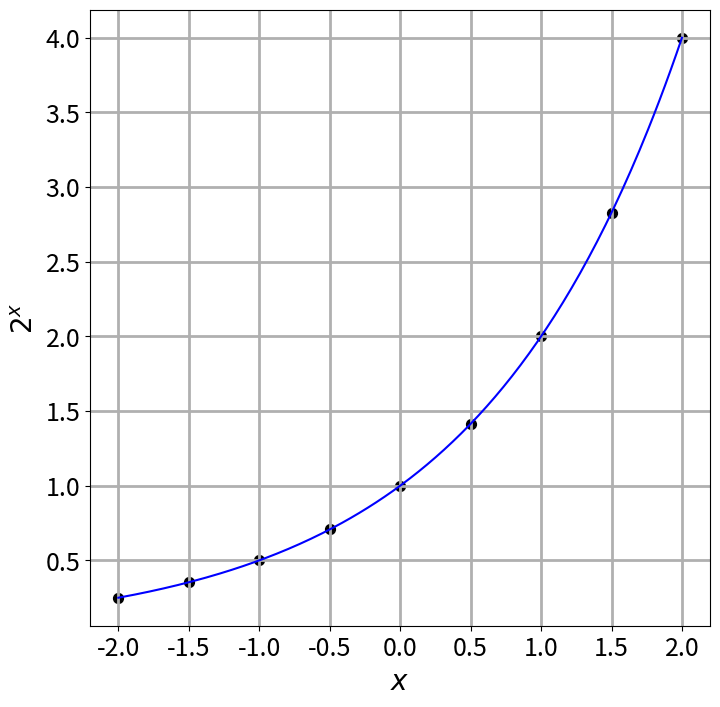
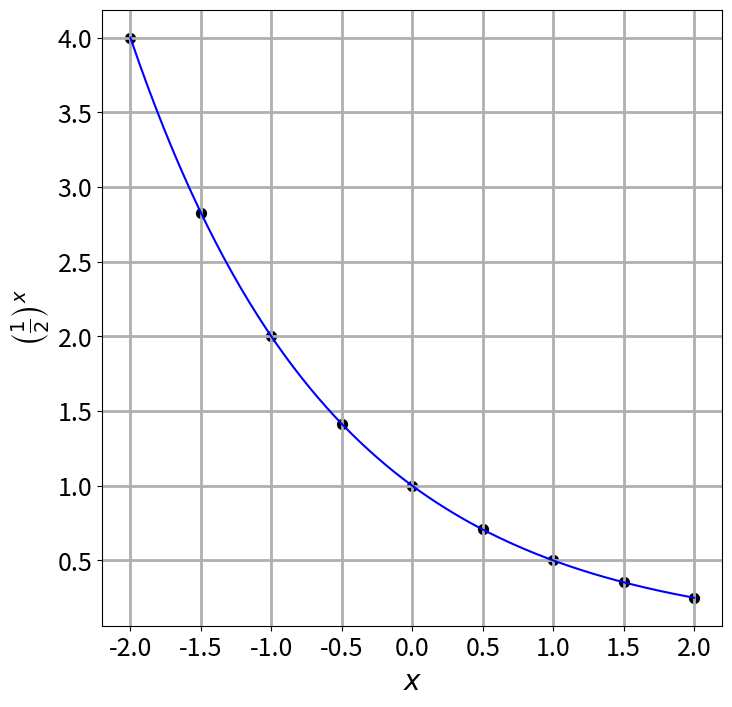
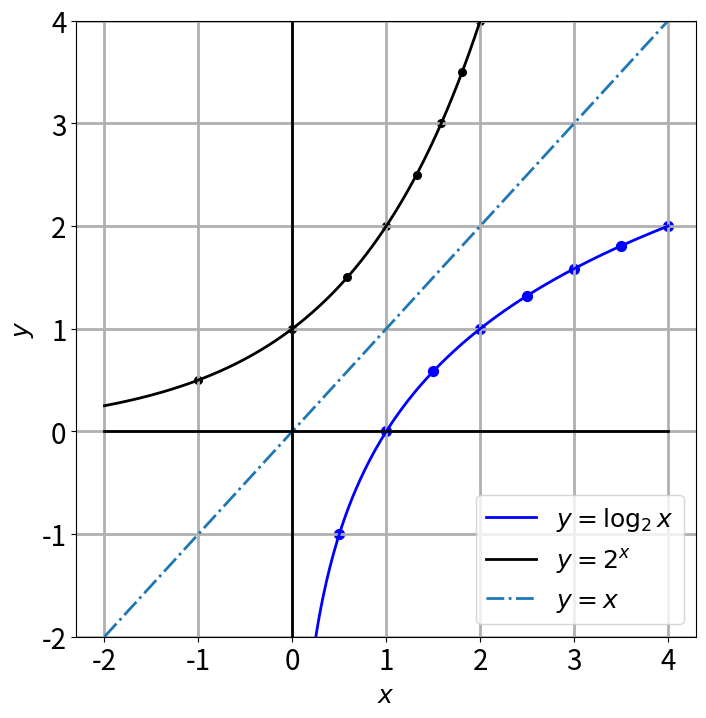
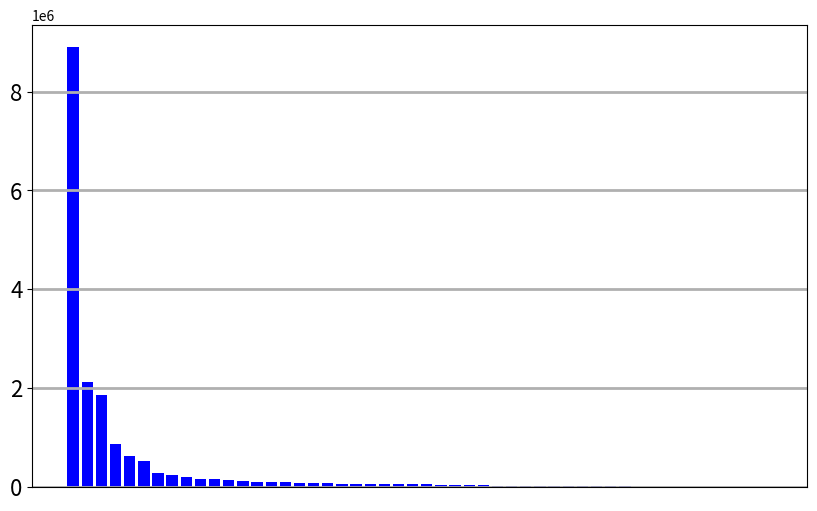
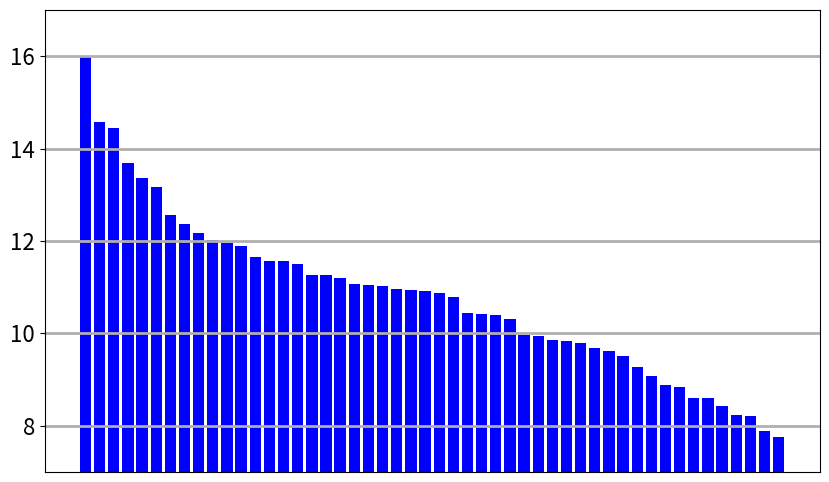
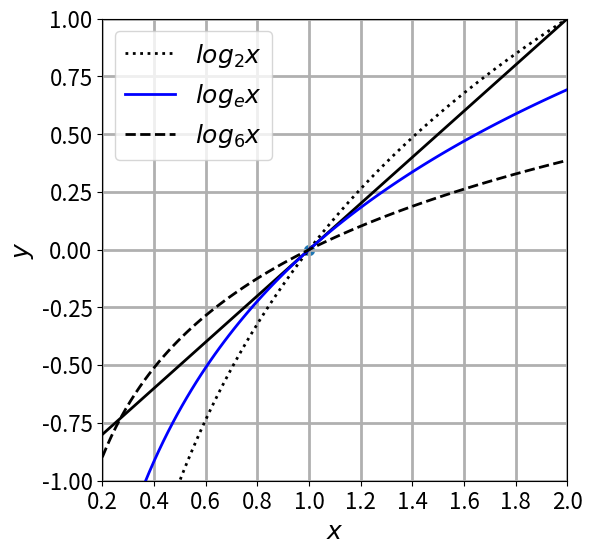
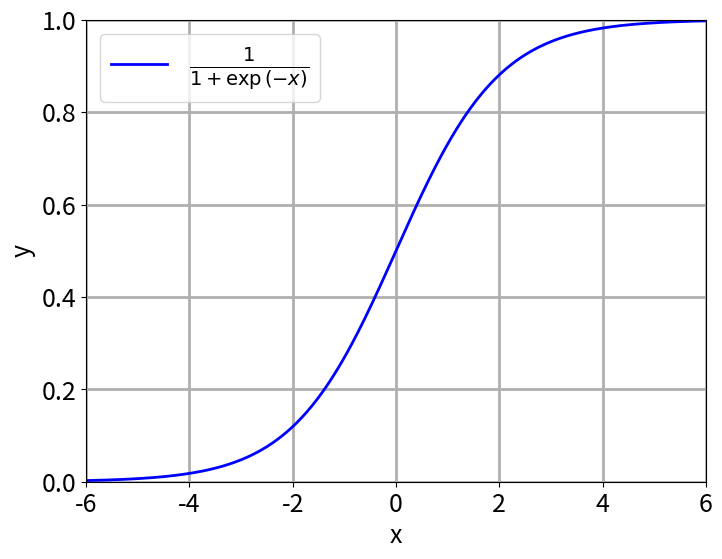
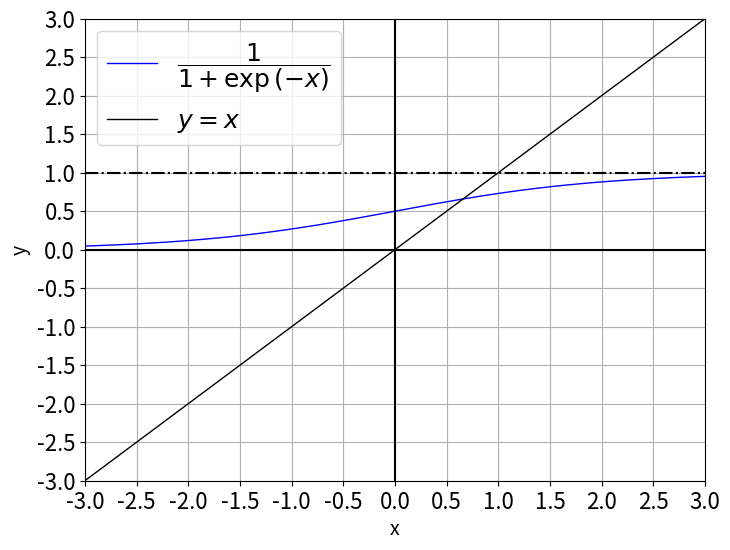

Python code for these plots, in order:
# 必要ライブラリの宣言
# Import required libraries
import numpy as np
import matplotlib.pyplot as plt

# fig05-01
#　指数関数のグラフ
# The graph of exponential function
x = np.linspace(-2, 2, 200)
y = 2**x
x1 = np.linspace(-2, 2, 9)
y1 = 2**x1
plt.figure(figsize=(8,8))
plt.plot(x, y, c='b')
plt.xticks(size=18)
plt.yticks(size=18)
plt.grid(which='major',linestyle='-', lw=2)
plt.scatter(x1, y1, s=50, c='k')
plt.xlabel("$x$", fontsize=20) 
plt.ylabel("$2^x$", fontsize=20)
plt.show()

# fig05-02
# 指数関数のグラフ　その2
# The graph of exponential function
x = np.linspace(-2, 2, 200)
y = (1/2)**x
x1 = np.linspace(-2, 2, 9)
y1 = (1/2)**x1
plt.figure(figsize=(8,8))
plt.plot(x, y, c='b')
plt.scatter(x1, y1, s=50, c='k')
plt.xticks(size=18)
plt.yticks(size=18)
plt.grid(which='major',linestyle='-', lw=2)
plt.xlabel("$x$", fontsize=20) 
plt.ylabel(r'$\left(\frac{1}{2}\right)^x$', fontsize=20)
plt.show()

# fig05-05
# 対数のグラフ
# The graph of logarithmic function
x = np.linspace(0, 4, 200)
xx = np.linspace(-2, 2, 200)
x0 = np.delete(x, 0)
y0 = np.log2(x0)
x1 = np.linspace(0, 4, 9)
x2 = np.delete(x1, 0)
y2 = np.log2(x2)
plt.figure(figsize=(8,8))
plt.plot(x0, y0, c='b', label='$y=\log_{2}x$',lw=2)
plt.plot(xx, 2**xx, c='k', label='$y=2^x$',lw=2)
plt.plot([-2,4],[-2,4], linestyle='-.', label='$y=x$', lw=2)
plt.plot([-2,4],[0,0],lw=2,c='k')
plt.plot([0,0],[-2,4],lw=2,c='k')
plt.scatter(x2, y2, s=50, c='b')
plt.scatter(y2, x2, s=30, c='k')
plt.xticks(size=20)
plt.yticks(size=20)
plt.ylim(-2,4)
plt.grid(which='major',linestyle='-',lw=2)
plt.xlabel("$x$", fontsize=18) 
plt.ylabel("$y$", fontsize=18)
plt.legend(fontsize=18)
plt.show()

# 対数関数の応用
# Applications of logarithmic functions
sell_list = [[9984, 8901004], [9987, 2126993], [9983, 1861917], [1333, 873295], [1332, 635953], 
             [9989, 528394], [1417, 283236], [1301, 236561], [9974, 193566], [9994, 167334], 
             [1419, 157001], [9997, 146083], [9993, 114111], [9977, 105954], [1413, 105007], 
             [9991, 98729], [9982, 77952], [9995, 77581], [1352, 73761], [9979, 63957], 
             [1379, 63119], [1377, 61844], [1376, 57848], [9990, 56747], [1420, 55504], 
             [1414, 53250], [9996, 48505], [9967, 34353], [9976, 33591], [1407, 32753], 
             [9978, 29919], [9966, 21387], [1430, 20948], [1418, 19082], [1381, 18802], 
             [1429, 18052], [1384, 15982], [9972, 15173], [9980, 13401], [1408, 10599], 
             [9969, 8791], [9992, 7281], [9986, 6944], [9973, 5420], [1380, 5399], 
             [1383, 4623], [1431, 3765], [1382, 3722], [1401, 2660], [1400, 2355]]

import numpy as np
import matplotlib.pyplot as plt
sell_np = np.array(sell_list)

sell_np = np.array(sell_list)
index = range(sell_np.shape[0])
sc_label = ['' for x in sell_np[:,1]]

# fig05-06
# 通常スケールでの棒グラフ
# Bar graph on normal scale
plt.figure(figsize=(10,6))
plt.bar(index,sell_np[:,1], tick_label=sc_label, color='b')
#plt.bar(index,sell_np[:,1], color='b')
plt.grid(lw=2)
plt.xticks([])
plt.yticks(size=16)
plt.show()

# fig-5-07
# logスケールでの棒グラフ
# Bar graph on log scale
plt.figure(figsize=(10,6))
plt.bar(index, np.log(sell_np[:,1]), tick_label=sc_label, color='b')
plt.ylim(7,17)
plt.grid(lw=2)
plt.xticks([])
plt.yticks(size=16)
plt.show()

import numpy as np
np.set_printoptions(precision=10)
x = np.logspace(0, 11, 12, base=0.1, dtype='float64')
y = np.power(1+x, 1/x)
for i in range(11):
    print( 'x = %12.10f y = %12.10f' % (x[i], y[i]))

xx =  np.linspace(0.2, 2.0, 100)
yy1 = np.log(xx) / np.log(2.0)
yy2 = np.log(xx)
yy3 = np.log(xx) / np.log(6.0)

# fig05-09
plt.figure(figsize=(6,6))
plt.ylim(-1.0, 1.0)
plt.xlim(0.2, 2.0)
plt.xlabel('$x$', fontsize=18)
plt.ylabel('$y$',fontsize=18)
plt.grid(lw=2)
plt.plot([0.2,2.0], [-0.8,1.0],  lw=2, c='black')
plt.plot(xx, yy1, linestyle='dotted', c='black',lw=2, label='$log_{2}x$')
plt.plot(xx, yy2, linestyle='solid', c='b', lw=2, label='$log_{e}x$')
plt.plot(xx, yy3, linestyle='dashed', c='black',lw=2, label='$log_{6}x$')
plt.scatter(1.0, 0.0, s=50)
plt.xticks(size=16)
plt.yticks(size=16)
plt.legend(fontsize=18)
plt.show()

xx =  np.linspace(-6, 6, 500)
yy = 1 / (np.exp(-xx) + 1)

# fig05-10
plt.figure(figsize=(8,6))
plt.ylim(0.0, 1.0)
plt.xlim(-6, 6)
plt.xlabel('x', fontsize=18)
plt.ylabel('y', fontsize=18)
plt.xticks(size=18)
plt.yticks(size=18)
plt.grid(lw=2)
plt.plot(xx, yy, c='b',lw=2, label=r'$\frac{1}{1+\exp{(-x)}}$')
plt.legend(fontsize=20)
plt.show()

plt.figure(figsize=(8,6))
plt.ylim(-3, 3)
plt.xlim(-3, 3)
plt.xticks(np.linspace(-3,3,13))
plt.yticks(np.linspace(-3,3,13))
plt.xlabel('x', fontsize=14)
plt.ylabel('y', fontsize=14)
plt.xticks(size=16)
plt.yticks(size=16)
plt.grid()
plt.plot(xx, yy, c='b', label=r'$\dfrac{1}{1+\exp{(-x)}}$', lw=1)
plt.plot(xx, xx, c='k', label=r'$y = x$', lw=1)
plt.plot([-3,3], [0,0], c='k')
plt.plot([0,0], [-3,3],c='k')
plt.plot([-3,3],[1,1],linestyle='-.',c='k')
plt.legend(fontsize=18)
plt.show()